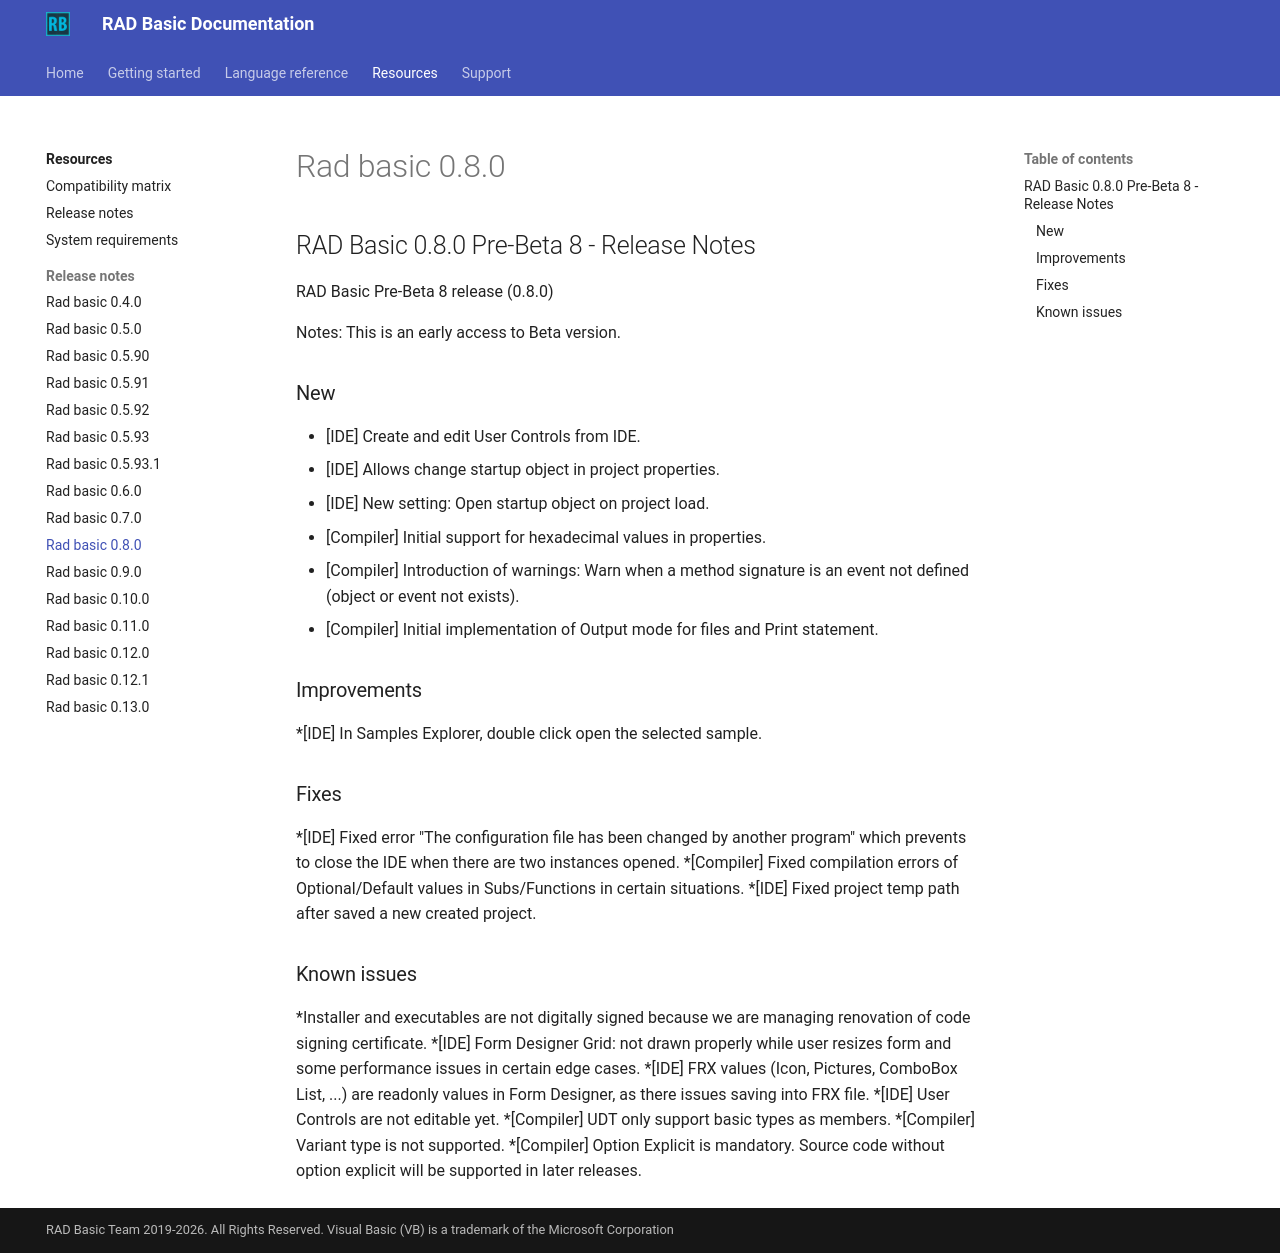

repository: radbasic/radbasic-docs · page: resources/release-notes/rad-basic-0.8.0/index.html · generator: mkdocs

## RAD Basic 0.8.0 Pre-Beta 8 - Release Notes

RAD Basic Pre-Beta 8 release (0.8.0)

Notes: This is an early access to Beta version.

### New


- [IDE] Create and edit User Controls from IDE.
- [IDE] Allows change startup object in project properties.
- [IDE] New setting: Open startup object on project load.
- [Compiler] Initial support for hexadecimal values in properties.
- [Compiler] Introduction of warnings: Warn when a method signature is an event not defined (object or event not exists).
- [Compiler] Initial implementation of Output mode for files and Print statement.


### Improvements

  *[IDE] In Samples Explorer, double click open the selected sample.

### Fixes

  *[IDE] Fixed error "The configuration file has been changed by another program" which prevents to close the IDE when there are two instances opened.
  *[Compiler] Fixed compilation errors of Optional/Default values in Subs/Functions in certain situations.
  *[IDE] Fixed project temp path after saved a new created project.


### Known issues


  *Installer and executables are not digitally signed because we are managing renovation of code signing certificate.
  *[IDE] Form Designer Grid: not drawn properly while user resizes form and some performance issues in certain edge cases.
  *[IDE] FRX values (Icon, Pictures, ComboBox List, ...) are readonly values in Form Designer, as there issues saving into FRX file.
  *[IDE] User Controls are not editable yet.
  *[Compiler] UDT only support basic types as members.
  *[Compiler] Variant type is not supported.
  *[Compiler] Option Explicit is mandatory. Source code without option explicit will be supported in later releases.
